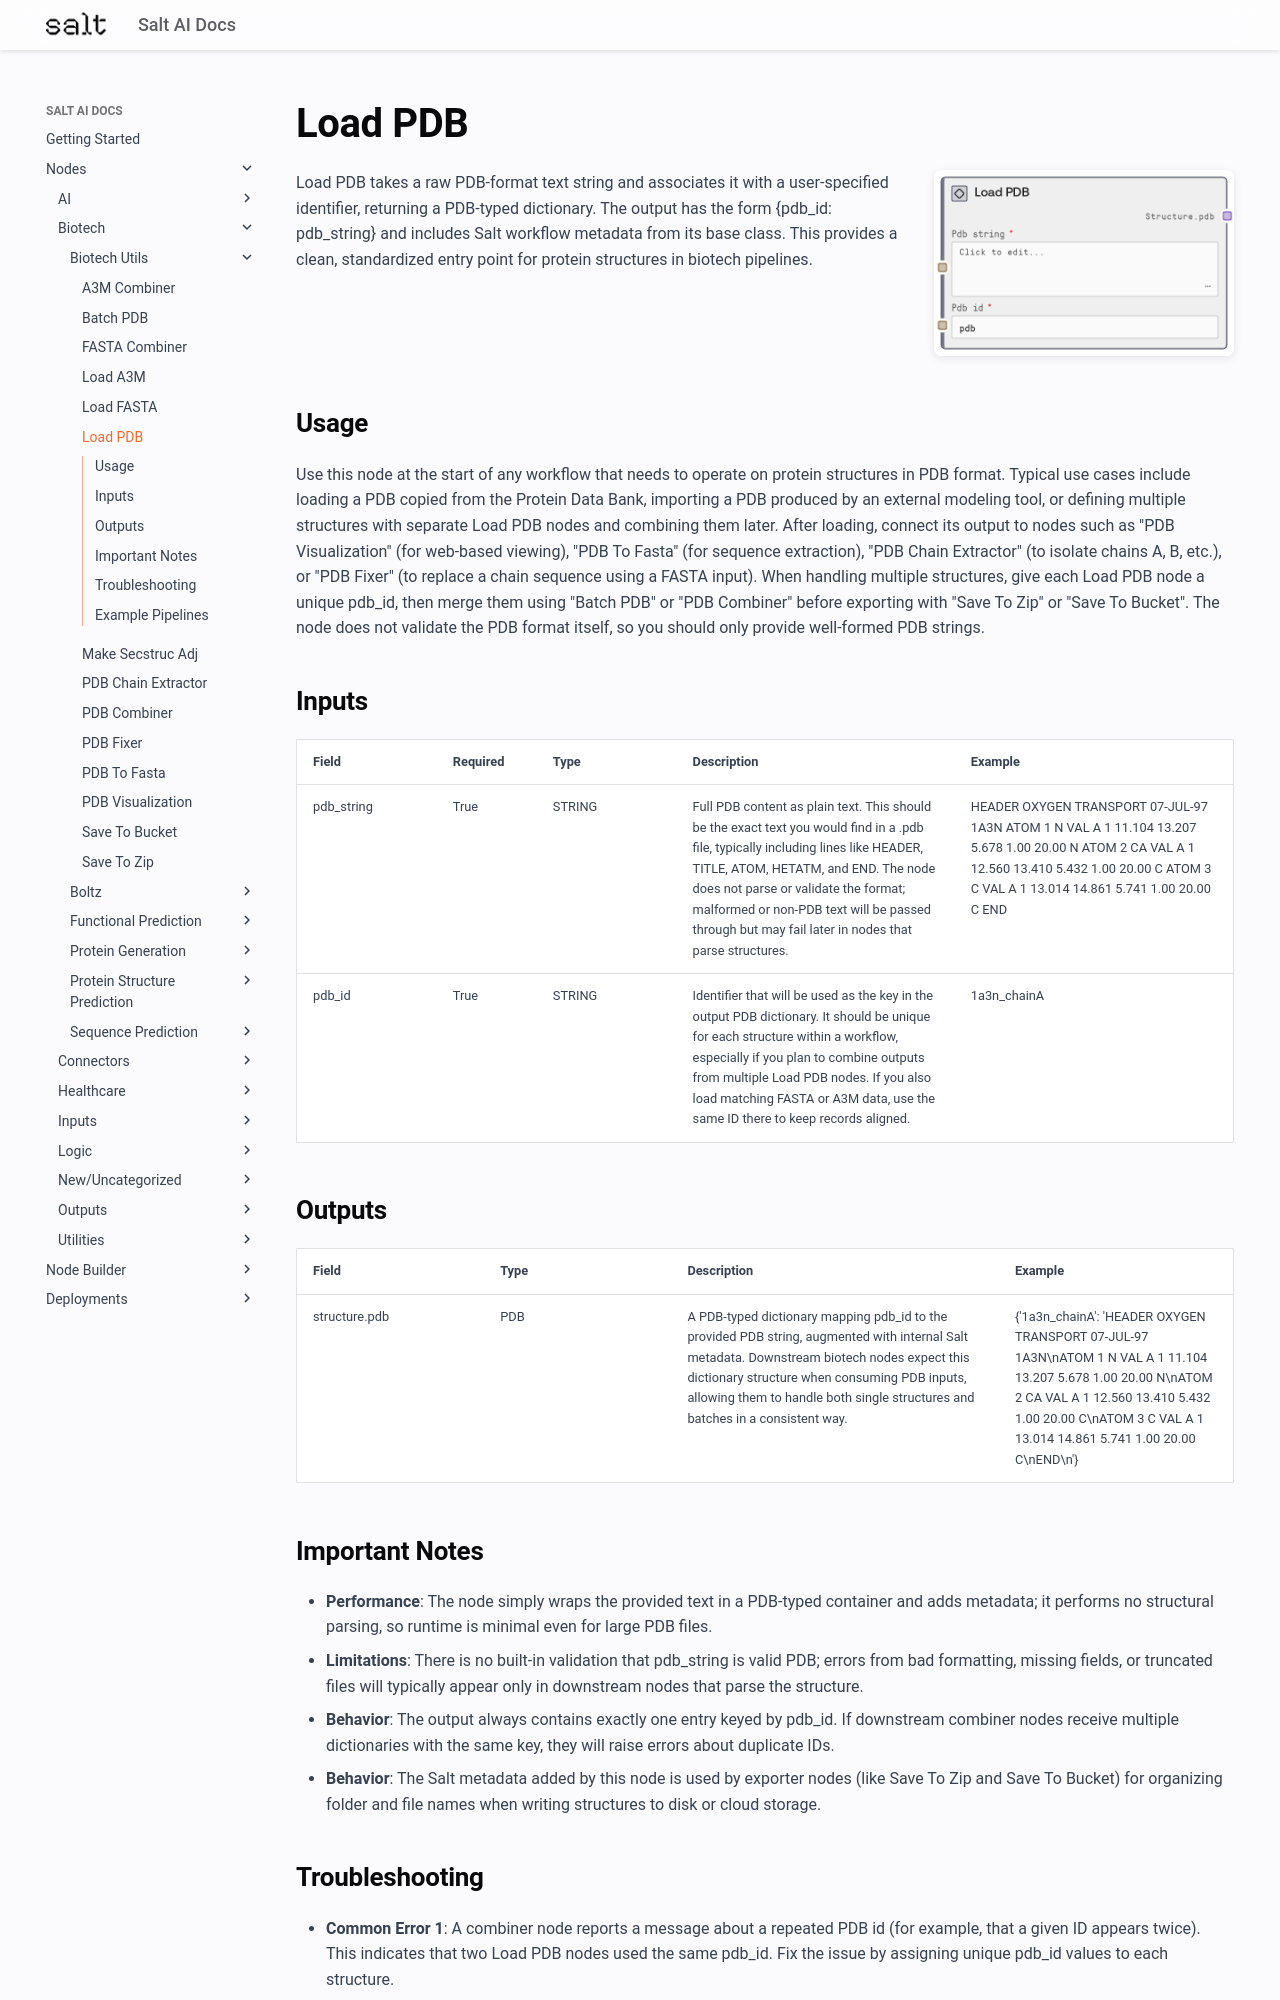

repository: get-salt-AI/SaltAI-Web-Docs · page: nodes/md/biotech/biotech-utils/loadpdbnode/index.html · generator: mkdocs

# Load PDB

<div style="display: flex; gap: 20px; align-items: flex-start; margin-bottom: 20px;">
<div style="flex: 1; min-width: 0;">

Load PDB takes a raw PDB-format text string and associates it with a user-specified identifier, returning a PDB-typed dictionary. The output has the form {pdb_id: pdb_string} and includes Salt workflow metadata from its base class. This provides a clean, standardized entry point for protein structures in biotech pipelines.

</div>
<div style="flex: 0 0 300px;"><img src="../../../../images/previews/biotech/biotech-utils/loadpdbnode.png" alt="Preview" style="width: 100%; border-radius: 8px; box-shadow: 0 2px 8px rgba(0,0,0,0.1);" /></div>
</div>

## Usage

Use this node at the start of any workflow that needs to operate on protein structures in PDB format. Typical use cases include loading a PDB copied from the Protein Data Bank, importing a PDB produced by an external modeling tool, or defining multiple structures with separate Load PDB nodes and combining them later. After loading, connect its output to nodes such as "PDB Visualization" (for web-based viewing), "PDB To Fasta" (for sequence extraction), "PDB Chain Extractor" (to isolate chains A, B, etc.), or "PDB Fixer" (to replace a chain sequence using a FASTA input). When handling multiple structures, give each Load PDB node a unique pdb_id, then merge them using "Batch PDB" or "PDB Combiner" before exporting with "Save To Zip" or "Save To Bucket". The node does not validate the PDB format itself, so you should only provide well-formed PDB strings.

## Inputs

<div style="overflow-x: auto;">
<table style="table-layout: fixed; width: 100%;">
<colgroup>
<col style="width: 15%;">
<col style="width: 10%;">
<col style="width: 15%;">
<col style="width: 30%;">
<col style="width: 30%;">
</colgroup>
<thead><tr><th>Field</th><th>Required</th><th>Type</th><th>Description</th><th>Example</th></tr></thead>
<tbody>
<tr><td style="word-wrap: break-word;">pdb_string</td><td>True</td><td style="word-wrap: break-word;">STRING</td><td style="word-wrap: break-word;">Full PDB content as plain text. This should be the exact text you would find in a .pdb file, typically including lines like HEADER, TITLE, ATOM, HETATM, and END. The node does not parse or validate the format; malformed or non-PDB text will be passed through but may fail later in nodes that parse structures.</td><td style="word-wrap: break-word;">HEADER    OXYGEN TRANSPORT                         07-JUL-97   1A3N ATOM      1  N   VAL A   1      11.104  13.207   5.678  1.00 20.00           N ATOM      2  CA  VAL A   1      12.560  13.410   5.432  1.00 20.00           C ATOM      3  C   VAL A   1      13.014  14.861   5.741  1.00 20.00           C END </td></tr>
<tr><td style="word-wrap: break-word;">pdb_id</td><td>True</td><td style="word-wrap: break-word;">STRING</td><td style="word-wrap: break-word;">Identifier that will be used as the key in the output PDB dictionary. It should be unique for each structure within a workflow, especially if you plan to combine outputs from multiple Load PDB nodes. If you also load matching FASTA or A3M data, use the same ID there to keep records aligned.</td><td style="word-wrap: break-word;">1a3n_chainA</td></tr>
</tbody>
</table>
</div>
